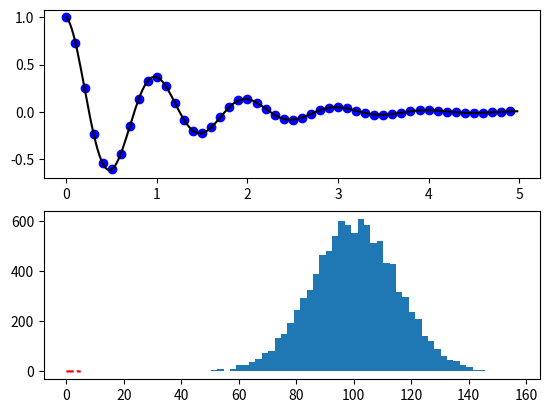

The matplotlib source for this figure: (Note: this script raises an exception after producing the figure.)
import numpy as np
import matplotlib.pyplot as plt

def f(t):
    return np.exp(-t) * np.cos(2*np.pi*t)

t1 = np.arange(0.0, 5.0, 0.1)
t2 = np.arange(0.0, 5.0, 0.02)

plt.figure(1)
plt.subplot(211)
plt.plot(t1, f(t1), 'bo', t2, f(t2), 'k')

plt.subplot(212)
plt.plot(t2, np.cos(2*np.pi*t2), 'r--')
plt.show()

mu, sigma = 100, 15
x = mu + sigma * np.random.randn(10000)

n, bins, patches = plt.hist(x, 50, normed=1, facecolor='g', alpha=0.75)

plt.text(60, .025, r'$\mu=100,\ \sigma=15$')
plt.axis([40, 160, 0, 0.03])
plt.grid(True)
plt.show()

from mpl_toolkits.mplot3d import Axes3D
from matplotlib import cm

n_angles = 36
n_radii = 8

radii = np.linspace(0.125, 1.0, n_radii)

angles = np.linspace(0, 2*np.pi, n_angles, endpoint=False)

angles = np.repeat(angles[...,np.newaxis], n_radii, axis=1)

x = np.append(0, (radii*np.cos(angles)).flatten())
y = np.append(0, (radii*np.sin(angles)).flatten())

z = np.sin(-x*y)

fig = plt.figure()
ax = fig.gca(projection='3d')

ax.plot_trisurf(x, y, z, cmap=cm.jet, linewidth=0.2)

plt.show()